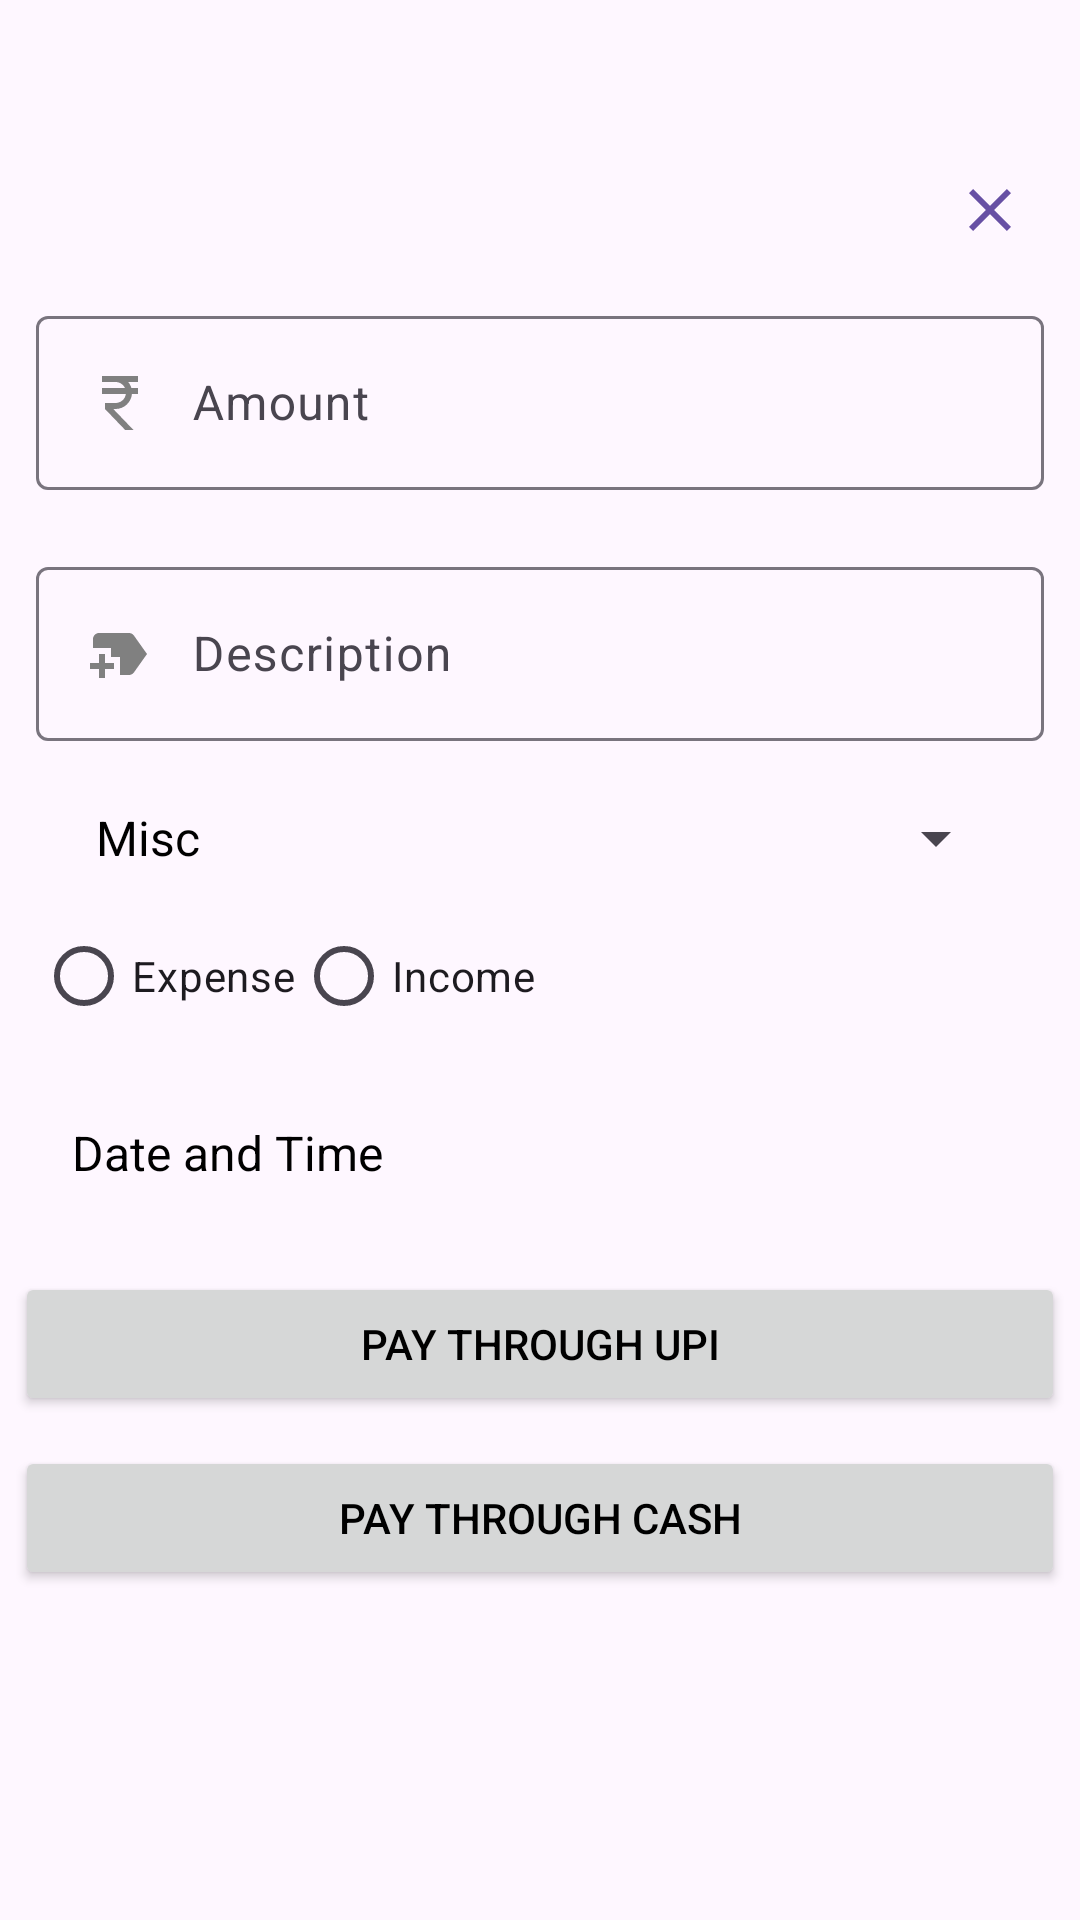

Here is an Android app screen rendered from its layout file. Give the layout XML and the strings, colors and styles it references.
<!-- AndroidManifest.xml: application theme Theme.Expensention -->
<!-- res/layout/activity_add_transaction.xml -->
<?xml version="1.0" encoding="utf-8"?>
<androidx.constraintlayout.widget.ConstraintLayout xmlns:android="http://schemas.android.com/apk/res/android"
    xmlns:app="http://schemas.android.com/apk/res-auto"
    xmlns:tools="http://schemas.android.com/tools"
    android:id="@+id/main"
    android:layout_width="match_parent"
    android:layout_height="match_parent"
    tools:context=".AddTransactionActivity">

    <ImageButton
        android:id="@+id/close"
        android:layout_width="40dp"
        android:layout_height="40dp"
        android:layout_margin="10dp"
        android:layout_marginEnd="4dp"
        android:layout_marginBottom="59dp"
        android:src="@drawable/ic_close"
        android:background="@android:color/transparent"
        app:layout_constraintBottom_toTopOf="@+id/linearLayout"
        app:layout_constraintEnd_toEndOf="parent" />

    <LinearLayout
        android:id="@+id/linearLayout"
        android:layout_width="match_parent"
        android:layout_height="wrap_content"
        android:layout_marginTop="100dp"
        android:orientation="vertical"
        app:layout_constraintTop_toTopOf="parent">

        <com.google.android.material.textfield.TextInputLayout
            android:id="@+id/amountLayout"
            style="@style/Widget.Material3.TextInputLayout.OutlinedBox"
            android:layout_width="match_parent"
            android:layout_height="wrap_content"
            android:layout_marginStart="12dp"
            android:layout_marginEnd="12dp"
            android:hint="Amount"
            app:errorEnabled="true">

            <com.google.android.material.textfield.TextInputEditText
                android:id="@+id/amountInput"
                android:layout_width="match_parent"
                android:layout_height="wrap_content"
                android:drawableStart="@drawable/ic_rupee"
                android:drawablePadding="12dp"
                android:inputType="numberDecimal"
                android:maxLines="1" />
        </com.google.android.material.textfield.TextInputLayout>

        <com.google.android.material.textfield.TextInputLayout
            android:id="@+id/labelLayout"
            style="@style/Widget.Material3.TextInputLayout.OutlinedBox"
            android:layout_width="match_parent"
            android:layout_height="wrap_content"
            android:layout_marginStart="12dp"
            android:layout_marginEnd="12dp"
            android:hint="Description"
            app:errorEnabled="true">

            <com.google.android.material.textfield.TextInputEditText
                android:id="@+id/labelInput"
                android:layout_width="match_parent"
                android:layout_height="wrap_content"
                android:drawableStart="@drawable/ic_label"
                android:drawablePadding="12dp"
                android:inputType="text"
                android:maxLength="80"
                android:maxLines="1" />

            <LinearLayout
                android:layout_width="match_parent"
                android:layout_height="wrap_content"
                android:layout_marginStart="12dp"
                android:layout_marginEnd="12dp"
                android:orientation="vertical">

                <Spinner
                    android:id="@+id/classificationSpinner"
                    android:layout_width="match_parent"
                    android:layout_height="wrap_content"
                    android:layout_marginBottom="10dp"
                    android:entries="@array/classification_options" />

                <EditText
                    android:id="@+id/customCategoryInput"
                    android:layout_width="match_parent"
                    android:layout_height="wrap_content"
                    android:hint="Enter custom category"
                    android:visibility="gone" />
            </LinearLayout>

            <RadioGroup
                android:id="@+id/typeRadioGroup"
                android:layout_width="wrap_content"
                android:layout_height="wrap_content"
                android:orientation="horizontal">

                <RadioButton
                    android:id="@+id/expenseRadioButton"
                    android:layout_width="wrap_content"
                    android:layout_height="wrap_content"
                    android:text="Expense" />

                <RadioButton
                    android:id="@+id/incomeRadioButton"
                    android:layout_width="wrap_content"
                    android:layout_height="wrap_content"
                    android:text="Income" />
            </RadioGroup>

        </com.google.android.material.textfield.TextInputLayout>

        <TextView
            android:id="@+id/dateTimeTextView"
            android:layout_width="match_parent"
            android:layout_height="wrap_content"
            android:layout_margin="12dp"
            android:background="?attr/selectableItemBackground"
            android:clickable="true"
            android:focusable="true"
            android:padding="12dp"
            android:text="Date and Time"
            android:textSize="16sp" />

        <Button
            android:id="@+id/scanQRButton"
            android:layout_width="match_parent"
            android:layout_height="wrap_content"
            android:layout_margin="5dp"
            android:text="@string/pay_through_upi" />

        <Button
            android:id="@+id/addTransaction"
            android:layout_width="match_parent"
            android:layout_height="wrap_content"
            android:layout_margin="5dp"
            android:text="@string/add_transaction_expense" />
    </LinearLayout>
</androidx.constraintlayout.widget.ConstraintLayout>
<!-- resources referenced by this layout -->
<resources>
  <string-array name="classification_options">
          <item>Misc</item>
          <item>Food Uncooked</item>
          <item>Food Cooked</item>
          <item>Travel/Transport</item>
          <item>Medical Expenses</item>
          <item>Insurance Premiums</item>
          <item>Tax</item>
          <item>Friends/Relatives</item>
          <item>Entertainment</item>
          <item>Others</item>
      </string-array>
  <!-- drawable ic_close (drawable) -->
  <vector xmlns:android="http://schemas.android.com/apk/res/android" android:height="24dp" android:tint="#6750a4" android:viewportHeight="24" android:viewportWidth="24" android:width="24dp">
        
      <path android:fillColor="@android:color/white" android:pathData="M19,6.41L17.59,5 12,10.59 6.41,5 5,6.41 10.59,12 5,17.59 6.41,19 12,13.41 17.59,19 19,17.59 13.41,12z"/>
      
  </vector>
  <!-- drawable ic_label (drawable) -->
  <vector xmlns:android="http://schemas.android.com/apk/res/android" android:height="24dp" android:tint="#808080" android:viewportHeight="24" android:viewportWidth="24" android:width="24dp">
        
      <path android:fillColor="@android:color/white" android:pathData="M21,12l-4.37,6.16C16.26,18.68 15.65,19 15,19h-3l0,-6H9v-3H3V7c0,-1.1 0.9,-2 2,-2h10c0.65,0 1.26,0.31 1.63,0.84L21,12zM10,15H7v-3H5v3H2v2h3v3h2v-3h3V15z"/>
      
  </vector>
  <!-- drawable ic_rupee (drawable) -->
  <vector xmlns:android="http://schemas.android.com/apk/res/android" android:height="24dp" android:tint="#808080" android:viewportHeight="24" android:viewportWidth="24" android:width="24dp">
        
      <path android:fillColor="@android:color/white" android:pathData="M13.66,7C13.1,5.82 11.9,5 10.5,5L6,5V3h12v2l-3.26,0c0.48,0.58 0.84,1.26 1.05,2L18,7v2l-2.02,0c-0.25,2.8 -2.61,5 -5.48,5H9.77l6.73,7h-2.77L7,14v-2h3.5c1.76,0 3.22,-1.3 3.46,-3L6,9V7L13.66,7z"/>
      
  </vector>
  <string name="add_transaction_expense">Pay through Cash</string>
  <string name="pay_through_upi">Pay through UPI</string>
  <style name="Theme.Expensention" parent="Base.Theme.Expensention" />
  <style name="Base.Theme.Expensention" parent="Theme.Material3.DayNight.NoActionBar">
          
          
          <item name="android:textColor">@color/black</item>
          <item name="colorControlActivated">@color/green</item>
      </style>
  <color name="black">#FF000000</color>
  <color name="green">#68BD06</color>
</resources>
